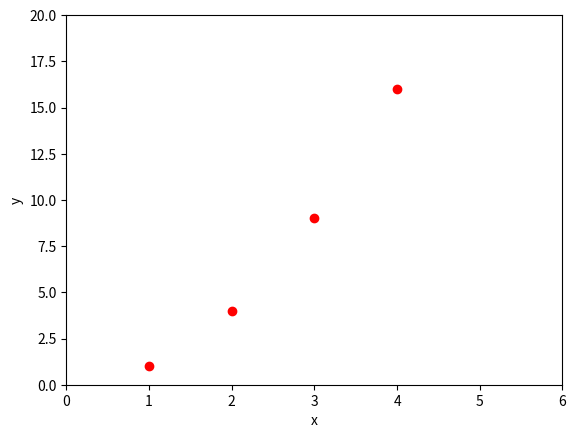

Recreate this plot in Python.
import numpy as np
import matplotlib.pyplot as plt

plt.plot([1,2,3,4], [1,4,9,16], 'ro')
plt.xlabel('x')
plt.ylabel('y')
plt.axis([0, 6, 0, 20])
plt.show()